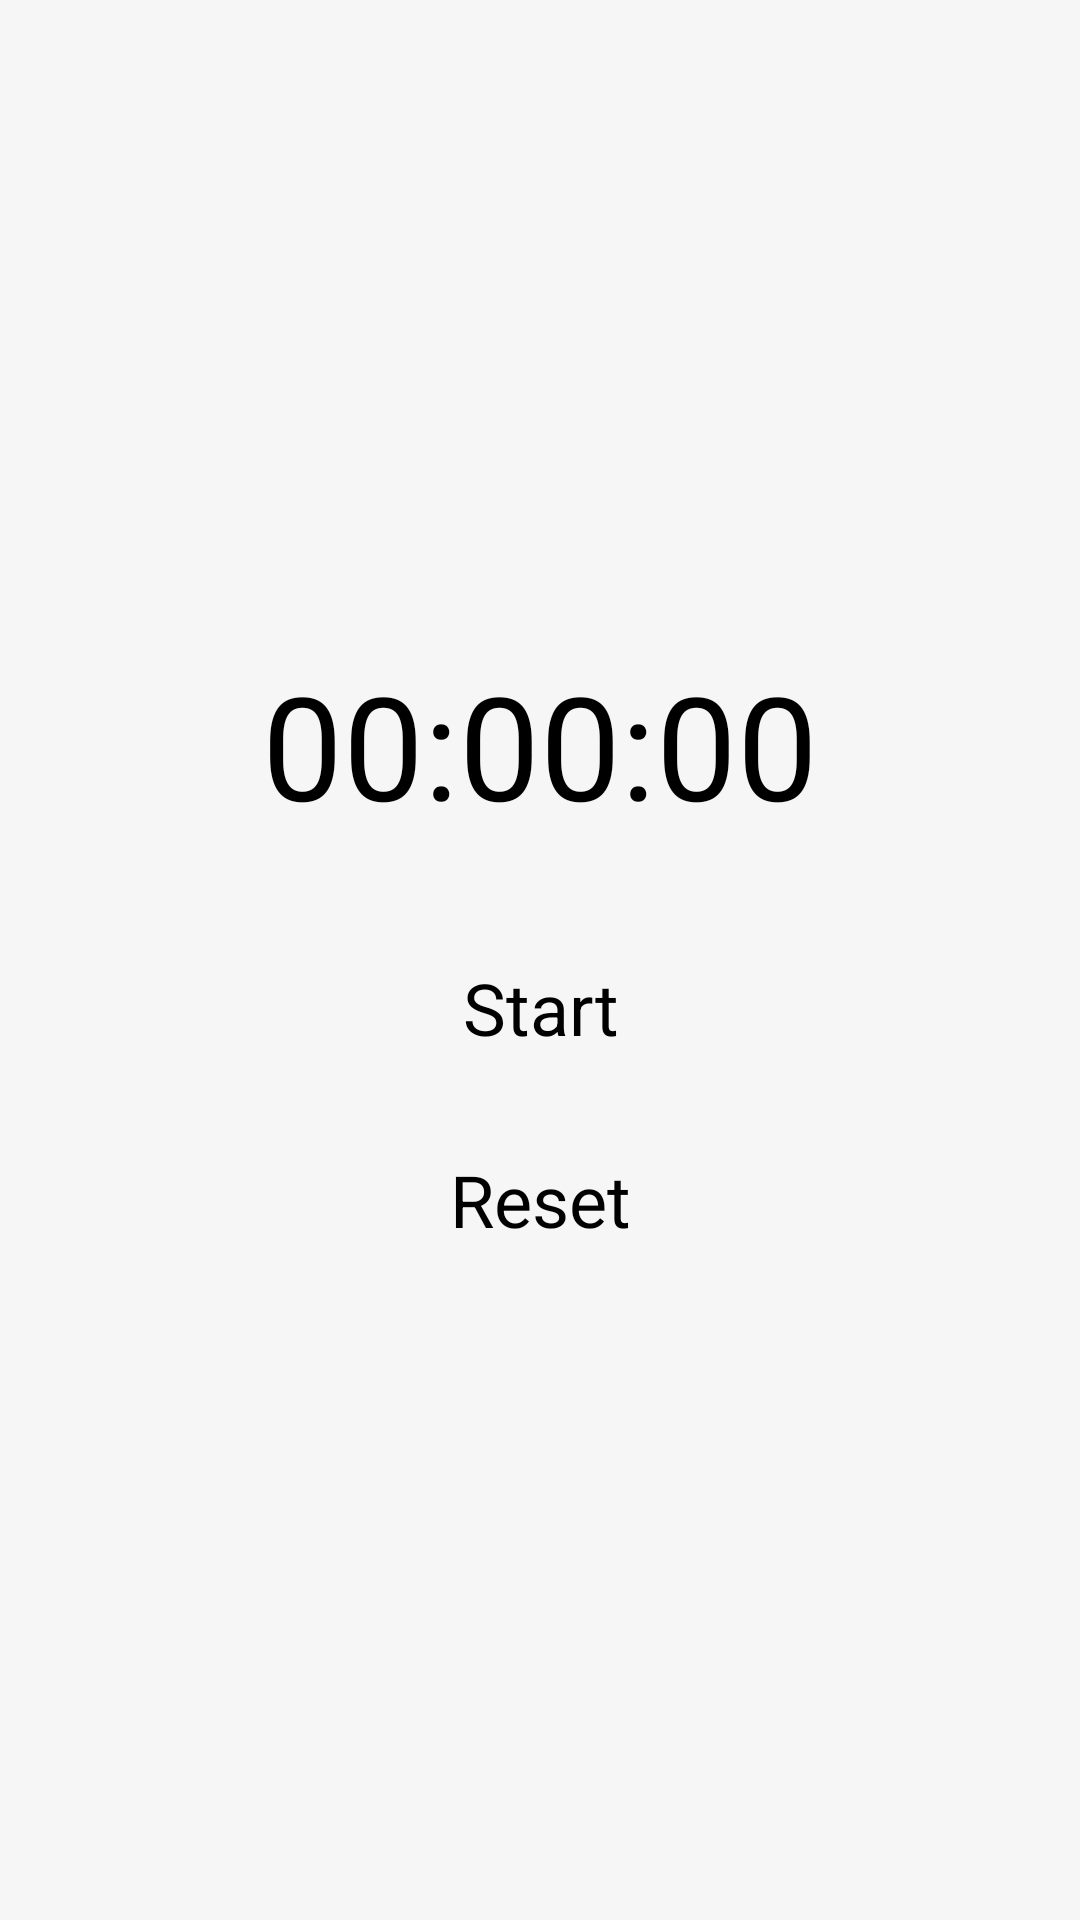

Here is an Android app screen rendered from its layout file. Give the layout XML and the strings, colors and styles it references.
<!-- AndroidManifest.xml: application theme Theme.YourTime -->
<!-- res/layout/fragment_secoondomer.xml -->
<?xml version="1.0" encoding="utf-8"?>
<LinearLayout xmlns:android="http://schemas.android.com/apk/res/android"
    xmlns:tools="http://schemas.android.com/tools"
    android:layout_width="match_parent"
    android:layout_height="match_parent"
    android:background="@color/background"
    android:gravity="center"
    android:orientation="vertical"
    tools:context=".presentation.secoondomer.SecoondomerFragment">

    <TextView
        android:id="@+id/tvTime"
        android:layout_width="256dp"
        android:layout_height="64dp"
        android:gravity="center"
        android:text="@string/time"
        android:textColor="@color/black"
        android:textSize="48sp" />

    <TextView
        android:id="@+id/btnToggle"
        android:layout_width="256dp"
        android:layout_height="48dp"
        android:layout_marginTop="32dp"
        android:background="@drawable/button_bg"
        android:backgroundTint="@color/gray"
        android:gravity="center"
        android:text="@string/start"
        android:textColor="@color/black"
        android:textSize="24sp" />

    <TextView
        android:id="@+id/btnReset"
        android:layout_width="256dp"
        android:layout_height="48dp"
        android:layout_marginTop="16dp"
        android:background="@drawable/button_bg"
        android:backgroundTint="@color/gray"
        android:gravity="center"
        android:text="@string/reset"
        android:textColor="@color/black"
        android:textSize="24sp" />

</LinearLayout>
<!-- resources referenced by this layout -->
<resources>
  <color name="background">#FFF6F6F6</color>
  <color name="black">#FF000000</color>
  <color name="gray">#FF909090</color>
  <string name="reset">Reset</string>
  <string name="start">Start</string>
  <string name="time">00:00:00</string>
  <style name="Theme.YourTime" parent="Base.Theme.YourTime" />
  <style name="Base.Theme.YourTime" parent="Theme.Material3.DayNight.NoActionBar">
          <item name="android:statusBarColor">@color/statusBar</item>
      </style>
  <color name="statusBar">@color/background</color>
</resources>
